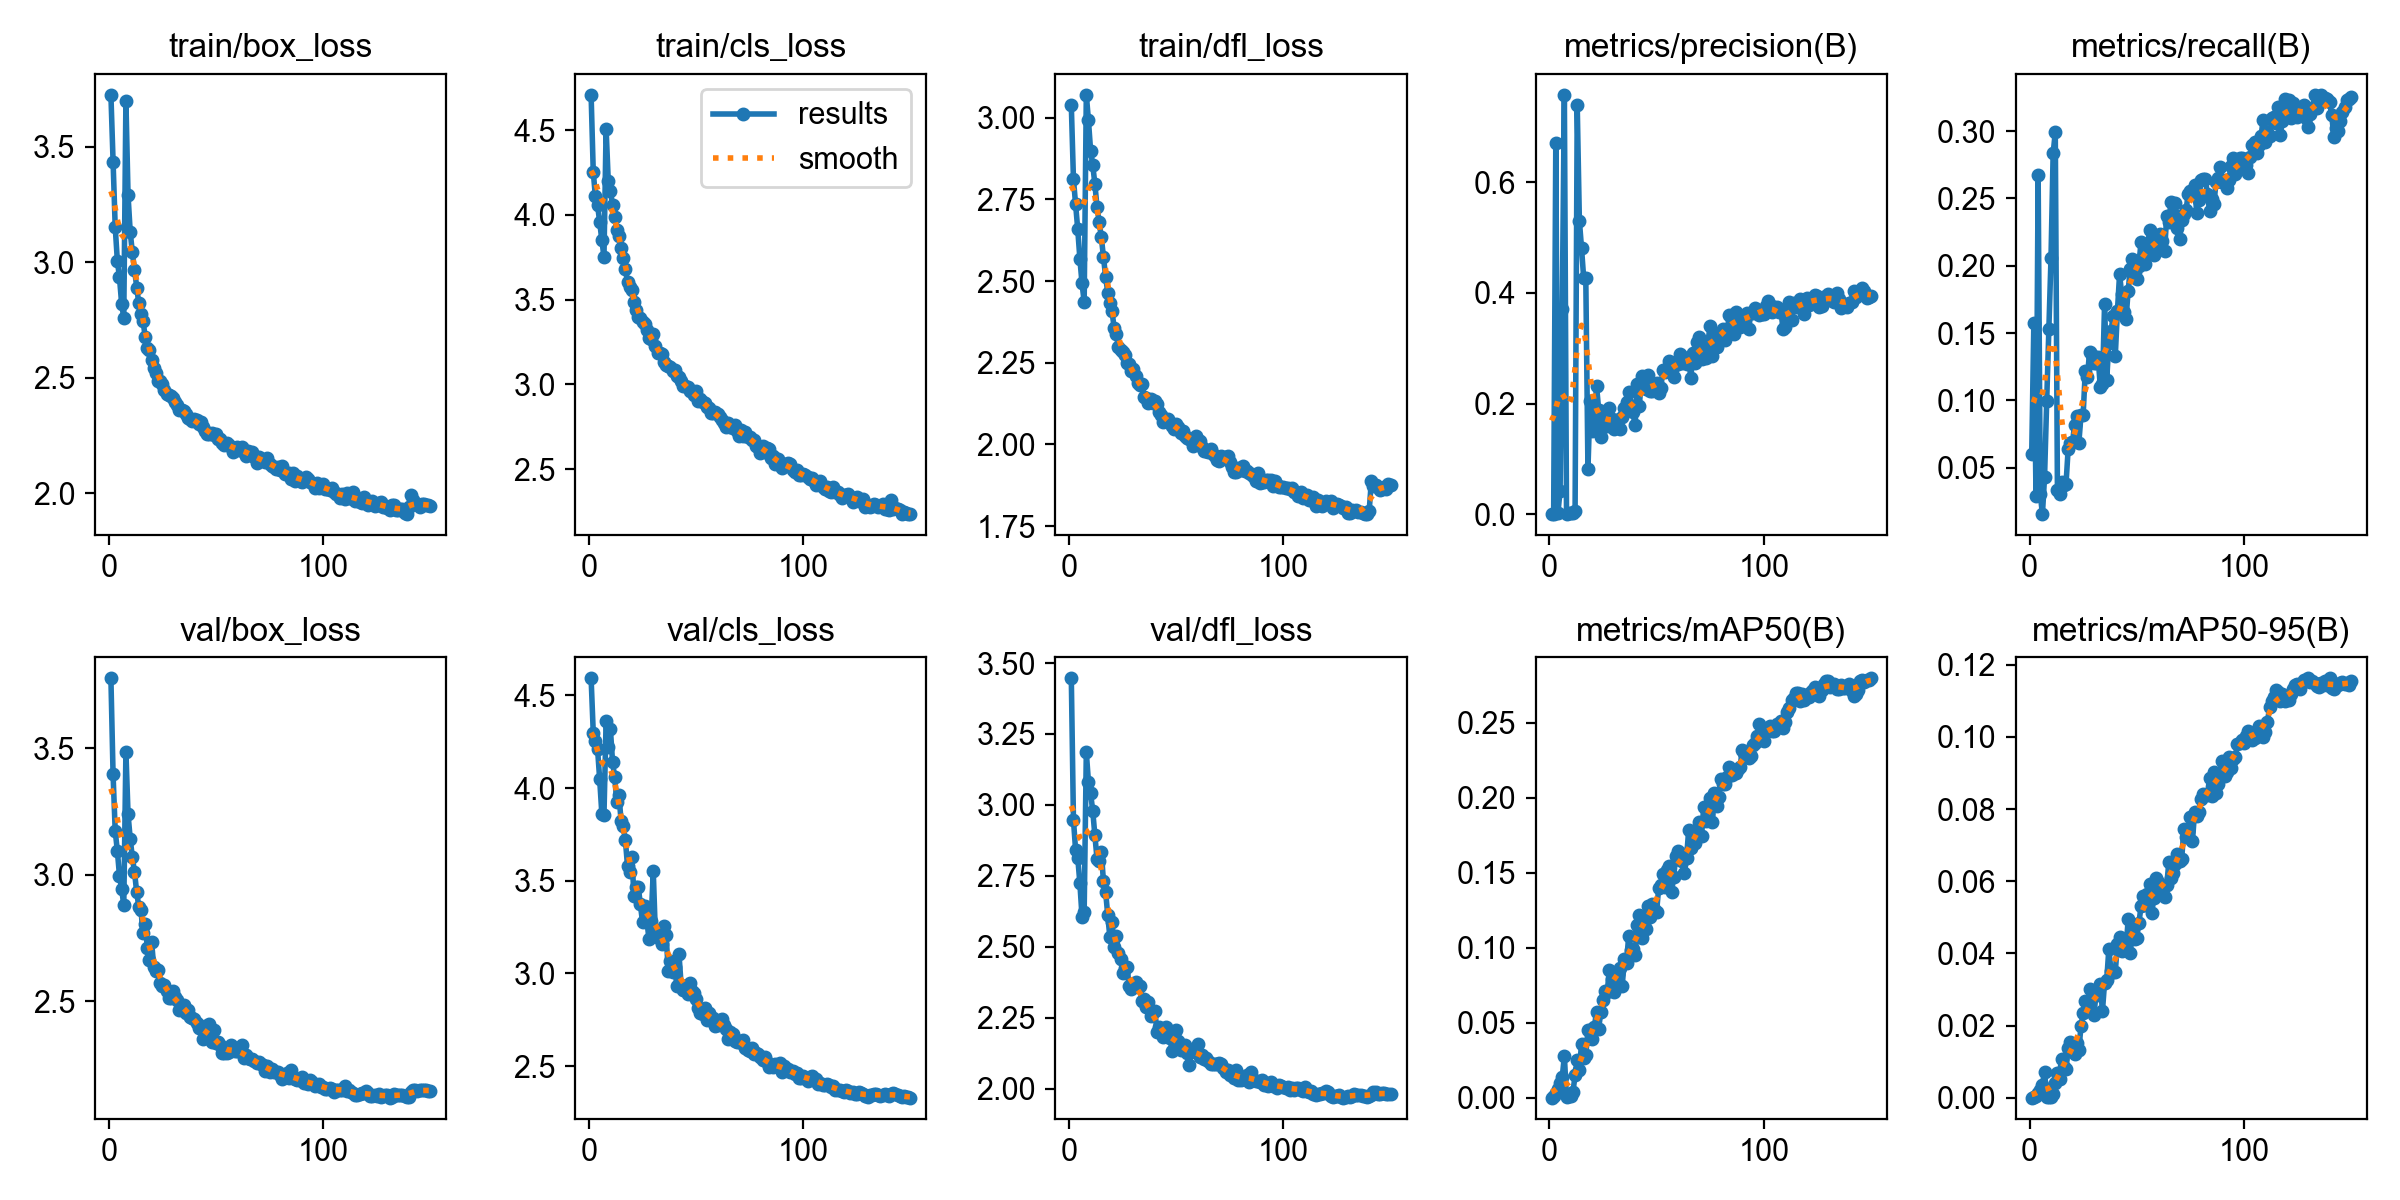

The data file committed next to this chart (first rows):
epoch, time, train/box_loss, train/cls_loss, train/dfl_loss, metrics/precision(B), metrics/recall(B), metrics/mAP50(B), metrics/mAP50-95(B), val/box_loss, val/cls_loss, val/dfl_loss, lr/pg0, lr/pg1, lr/pg2
1, 59.91, 3.725, 4.708, 3.038, 0.00049, 0.06003, 0.00014, 3e-05, 3.776, 4.592, 3.446, 0.0004741, 0.0004741, 0.0004741
2, 117.3, 3.435, 4.254, 2.812, 0.0015, 0.1578, 0.00087, 0.00017, 3.398, 4.299, 2.948, 0.0009503, 0.0009503, 0.0009503
3, 175.1, 3.154, 4.109, 2.735, 0.6708, 0.02909, 0.00314, 0.0005, 3.173, 4.253, 2.841, 0.001426, 0.001426, 0.001426
4, 232.1, 3.008, 4.058, 2.659, 0.00288, 0.2674, 0.00573, 0.00133, 3.094, 4.213, 2.815, 0.001428, 0.001428, 0.001428
5, 289.2, 2.934, 3.958, 2.569, 0.04226, 0.03023, 0.01013, 0.00215, 2.996, 4.047, 2.724, 0.001427, 0.001427, 0.001427
6, 346.1, 2.821, 3.851, 2.493, 0.3707, 0.01567, 0.01372, 0.00361, 2.944, 3.862, 2.607, 0.001425, 0.001425, 0.001425
7, 402.7, 2.76, 3.753, 2.437, 0.7577, 0.04331, 0.0278, 0.00726, 2.879, 3.854, 2.624, 0.001423, 0.001423, 0.001423
8, 76.69, 3.699, 4.508, 3.07, 0.00097, 0.09995, 0.00042, 9e-05, 3.484, 4.362, 3.185, 0.001421, 0.001421, 0.001421
9, 136.9, 3.289, 4.199, 2.992, 0.00156, 0.1527, 0.00098, 0.0002, 3.238, 4.22, 3.081, 0.001419, 0.001419, 0.001419
10, 196.8, 3.133, 4.138, 2.899, 0.00253, 0.2058, 0.00142, 0.00032, 3.143, 4.318, 3.041, 0.001416, 0.001416, 0.001416
11, 254.6, 3.043, 4.06, 2.855, 0.00298, 0.2834, 0.00416, 0.00111, 3.068, 4.143, 2.979, 0.001414, 0.001414, 0.001414
12, 314.6, 2.968, 3.988, 2.797, 0.00618, 0.2991, 0.01495, 0.00416, 3.012, 4.058, 2.892, 0.00141, 0.00141, 0.00141
13, 375.7, 2.891, 3.91, 2.726, 0.7388, 0.0339, 0.02529, 0.00688, 2.933, 3.924, 2.81, 0.001407, 0.001407, 0.001407
14, 435.8, 2.822, 3.873, 2.682, 0.5305, 0.03074, 0.01846, 0.00512, 2.874, 3.96, 2.802, 0.001403, 0.001403, 0.001403
15, 496.5, 2.777, 3.803, 2.634, 0.4812, 0.03948, 0.03593, 0.01081, 2.862, 3.821, 2.835, 0.001399, 0.001399, 0.001399
16, 558, 2.747, 3.743, 2.573, 0.4273, 0.0376, 0.02662, 0.00838, 2.769, 3.796, 2.731, 0.001394, 0.001394, 0.001394
17, 617.9, 2.676, 3.678, 2.514, 0.4261, 0.03766, 0.0284, 0.00801, 2.805, 3.717, 2.695, 0.00139, 0.00139, 0.00139
18, 677.1, 2.629, 3.603, 2.465, 0.08153, 0.06397, 0.04545, 0.01375, 2.711, 3.578, 2.611, 0.001385, 0.001385, 0.001385
19, 737.9, 2.621, 3.577, 2.433, 0.2053, 0.06873, 0.04548, 0.01539, 2.663, 3.546, 2.534, 0.001379, 0.001379, 0.001379
20, 798.8, 2.578, 3.554, 2.407, 0.1504, 0.06905, 0.03902, 0.01391, 2.733, 3.627, 2.586, 0.001374, 0.001374, 0.001374
21, 859.8, 2.541, 3.485, 2.356, 0.1597, 0.08154, 0.04752, 0.01222, 2.635, 3.42, 2.499, 0.001368, 0.001368, 0.001368
22, 921.1, 2.52, 3.438, 2.338, 0.2325, 0.08816, 0.05725, 0.01519, 2.619, 3.466, 2.538, 0.001362, 0.001362, 0.001362
23, 982.3, 2.484, 3.398, 2.298, 0.1893, 0.0687, 0.04617, 0.0131, 2.624, 3.467, 2.479, 0.001355, 0.001355, 0.001355
24, 1044, 2.485, 3.392, 2.289, 0.1398, 0.08896, 0.05723, 0.01994, 2.573, 3.374, 2.458, 0.001349, 0.001349, 0.001349
25, 1105, 2.473, 3.371, 2.284, 0.1781, 0.08917, 0.06501, 0.02341, 2.56, 3.275, 2.409, 0.001342, 0.001342, 0.001342
26, 1166, 2.449, 3.357, 2.274, 0.1686, 0.1221, 0.07147, 0.02681, 2.565, 3.363, 2.425, 0.001334, 0.001334, 0.001334
27, 1227, 2.428, 3.319, 2.249, 0.1595, 0.1175, 0.07076, 0.0243, 2.54, 3.287, 2.431, 0.001327, 0.001327, 0.001327
28, 1284, 2.428, 3.275, 2.245, 0.1925, 0.1362, 0.08535, 0.03008, 2.512, 3.186, 2.361, 0.001319, 0.001319, 0.001319
29, 1345, 2.42, 3.265, 2.225, 0.1726, 0.1341, 0.07919, 0.02795, 2.512, 3.283, 2.352, 0.001311, 0.001311, 0.001311
30, 1406, 2.412, 3.295, 2.231, 0.155, 0.1282, 0.07081, 0.02284, 2.542, 3.553, 2.36, 0.001302, 0.001302, 0.001302
31, 1469, 2.395, 3.228, 2.208, 0.1703, 0.128, 0.08329, 0.02865, 2.515, 3.207, 2.376, 0.001294, 0.001294, 0.001294
32, 1529, 2.384, 3.188, 2.188, 0.1698, 0.1319, 0.08266, 0.02852, 2.506, 3.208, 2.36, 0.001285, 0.001285, 0.001285
33, 1590, 2.359, 3.185, 2.182, 0.1538, 0.1102, 0.08681, 0.03163, 2.465, 3.185, 2.363, 0.001276, 0.001276, 0.001276
34, 1654, 2.36, 3.177, 2.185, 0.1761, 0.1119, 0.07468, 0.02396, 2.481, 3.161, 2.309, 0.001267, 0.001267, 0.001267
35, 1715, 2.355, 3.133, 2.146, 0.1914, 0.1716, 0.0928, 0.03191, 2.486, 3.256, 2.315, 0.001257, 0.001257, 0.001257
36, 1776, 2.344, 3.115, 2.142, 0.2029, 0.1153, 0.09008, 0.03251, 2.454, 3.205, 2.287, 0.001247, 0.001247, 0.001247
37, 1838, 2.327, 3.11, 2.128, 0.2219, 0.143, 0.1077, 0.04132, 2.467, 3.015, 2.304, 0.001237, 0.001237, 0.001237
38, 1897, 2.321, 3.101, 2.139, 0.1885, 0.1512, 0.09829, 0.03498, 2.436, 3.065, 2.257, 0.001227, 0.001227, 0.001227
39, 1957, 2.314, 3.076, 2.126, 0.1843, 0.1628, 0.09938, 0.03481, 2.435, 3.01, 2.27, 0.001217, 0.001217, 0.001217
40, 2017, 2.32, 3.086, 2.134, 0.1611, 0.1332, 0.09519, 0.03496, 2.429, 3.034, 2.275, 0.001206, 0.001206, 0.001206
41, 2077, 2.319, 3.052, 2.124, 0.2349, 0.1665, 0.1152, 0.04247, 2.416, 2.934, 2.198, 0.001195, 0.001195, 0.001195
42, 2136, 2.302, 3.042, 2.099, 0.196, 0.1938, 0.1217, 0.04461, 2.394, 3.105, 2.218, 0.001184, 0.001184, 0.001184
43, 2195, 2.308, 3.019, 2.09, 0.2499, 0.1787, 0.1067, 0.04057, 2.393, 2.939, 2.204, 0.001173, 0.001173, 0.001173
44, 2253, 2.286, 2.99, 2.07, 0.2296, 0.1654, 0.1168, 0.0439, 2.349, 2.908, 2.182, 0.001161, 0.001161, 0.001161
45, 2312, 2.269, 2.988, 2.075, 0.2268, 0.1604, 0.1128, 0.04101, 2.401, 2.92, 2.217, 0.001149, 0.001149, 0.001149
46, 2371, 2.259, 2.984, 2.079, 0.252, 0.1815, 0.1276, 0.04941, 2.359, 2.888, 2.182, 0.001137, 0.001137, 0.001137
47, 2431, 2.258, 2.96, 2.066, 0.2226, 0.1979, 0.1207, 0.04004, 2.41, 2.946, 2.18, 0.001125, 0.001125, 0.001125
48, 2491, 2.261, 2.959, 2.056, 0.222, 0.2054, 0.1295, 0.04617, 2.338, 2.903, 2.134, 0.001113, 0.001113, 0.001113
49, 2551, 2.254, 2.936, 2.048, 0.2293, 0.195, 0.1261, 0.04385, 2.386, 2.897, 2.191, 0.001101, 0.001101, 0.001101
50, 2614, 2.256, 2.962, 2.064, 0.2366, 0.1901, 0.1237, 0.04438, 2.333, 2.865, 2.206, 0.001088, 0.001088, 0.001088
51, 2678, 2.237, 2.902, 2.053, 0.2196, 0.1997, 0.1397, 0.04829, 2.34, 2.814, 2.167, 0.001075, 0.001075, 0.001075
52, 2738, 2.236, 2.915, 2.035, 0.2287, 0.218, 0.1419, 0.053, 2.327, 2.788, 2.135, 0.001062, 0.001062, 0.001062
53, 2798, 2.219, 2.895, 2.04, 0.2607, 0.2066, 0.1491, 0.05596, 2.295, 2.78, 2.149, 0.001049, 0.001049, 0.001049
54, 2858, 2.211, 2.89, 2.026, 0.2566, 0.2011, 0.1408, 0.05335, 2.293, 2.813, 2.155, 0.001036, 0.001036, 0.001036
55, 2917, 2.217, 2.869, 2.021, 0.2632, 0.2127, 0.1522, 0.05641, 2.294, 2.748, 2.125, 0.001023, 0.001023, 0.001023
56, 2977, 2.209, 2.859, 2.017, 0.2778, 0.2265, 0.1545, 0.05917, 2.3, 2.789, 2.083, 0.001009, 0.001009, 0.001009
57, 3037, 2.202, 2.829, 2.017, 0.2601, 0.2164, 0.1371, 0.05107, 2.328, 2.759, 2.13, 0.0009958, 0.0009958, 0.0009958
58, 3096, 2.179, 2.83, 1.994, 0.2488, 0.2079, 0.1472, 0.05545, 2.307, 2.762, 2.131, 0.000982, 0.000982, 0.000982
59, 3156, 2.196, 2.836, 2.025, 0.2752, 0.2118, 0.1613, 0.06102, 2.303, 2.716, 2.139, 0.0009682, 0.0009682, 0.0009682
60, 3216, 2.199, 2.828, 2.014, 0.2722, 0.2204, 0.1645, 0.05987, 2.305, 2.72, 2.156, 0.0009543, 0.0009543, 0.0009543
... 90 more rows
